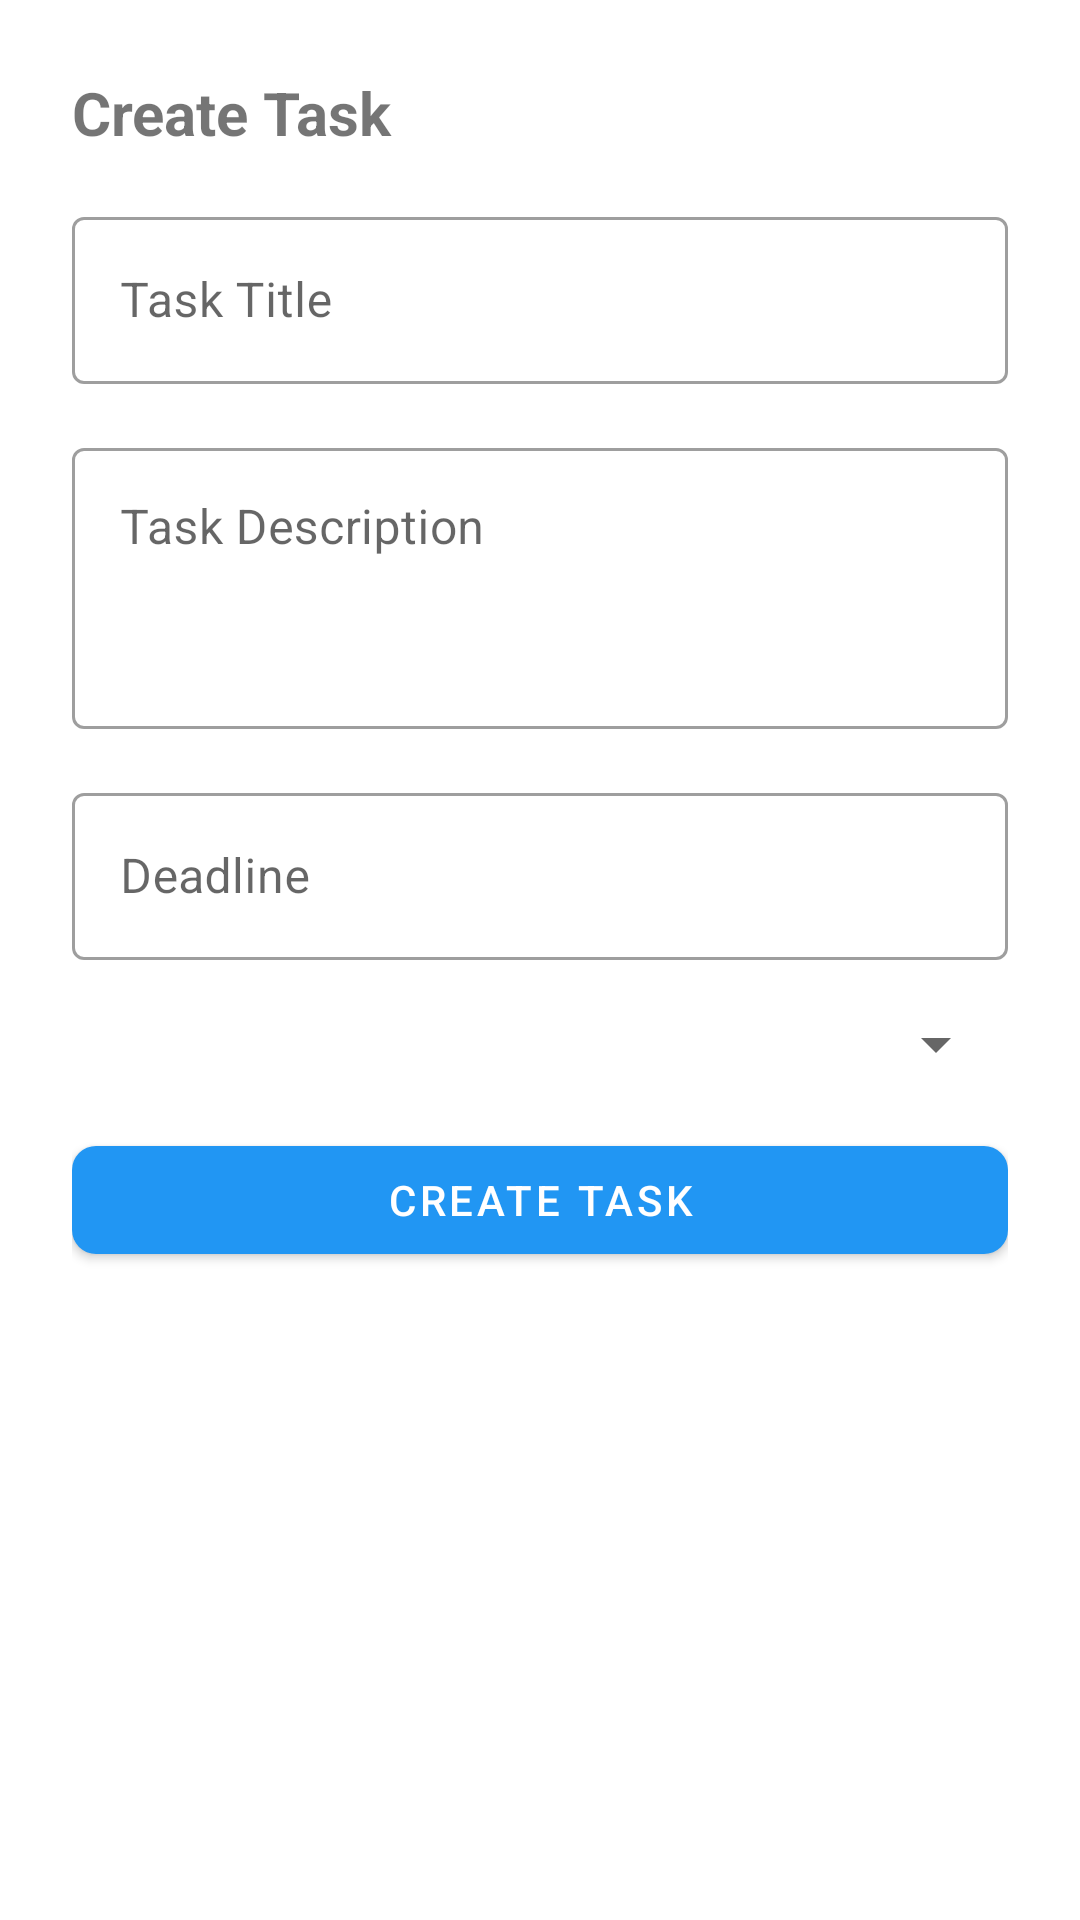

Reconstruct the res/layout file that produces this screen, plus the resources it refers to.
<!-- AndroidManifest.xml: application theme Theme.UnifiedHRSystem -->
<!-- res/layout/dialog_create_task.xml -->
<?xml version="1.0" encoding="utf-8"?>
<ScrollView xmlns:android="http://schemas.android.com/apk/res/android"
    xmlns:app="http://schemas.android.com/apk/res-auto"
    android:layout_width="match_parent"
    android:layout_height="wrap_content">

    <LinearLayout
        android:layout_width="match_parent"
        android:layout_height="wrap_content"
        android:orientation="vertical"
        android:padding="24dp">

        <TextView
            android:layout_width="wrap_content"
            android:layout_height="wrap_content"
            android:text="@string/create_task"
            android:textSize="20sp"
            android:textStyle="bold"
            android:layout_marginBottom="16dp" />

        <com.google.android.material.textfield.TextInputLayout
            style="@style/Widget.MaterialComponents.TextInputLayout.OutlinedBox"
            android:layout_width="match_parent"
            android:layout_height="wrap_content"
            android:hint="@string/task_title"
            android:layout_marginBottom="16dp">

            <com.google.android.material.textfield.TextInputEditText
                android:id="@+id/etTitle"
                android:layout_width="match_parent"
                android:layout_height="wrap_content"
                android:inputType="textCapSentences" />
        </com.google.android.material.textfield.TextInputLayout>

        <com.google.android.material.textfield.TextInputLayout
            style="@style/Widget.MaterialComponents.TextInputLayout.OutlinedBox"
            android:layout_width="match_parent"
            android:layout_height="wrap_content"
            android:hint="@string/task_description"
            android:layout_marginBottom="16dp">

            <com.google.android.material.textfield.TextInputEditText
                android:id="@+id/etDescription"
                android:layout_width="match_parent"
                android:layout_height="wrap_content"
                android:inputType="textMultiLine"
                android:minLines="3"
                android:gravity="top|start" />
        </com.google.android.material.textfield.TextInputLayout>

        <com.google.android.material.textfield.TextInputLayout
            style="@style/Widget.MaterialComponents.TextInputLayout.OutlinedBox"
            android:layout_width="match_parent"
            android:layout_height="wrap_content"
            android:hint="@string/deadline"
            android:layout_marginBottom="16dp">

            <com.google.android.material.textfield.TextInputEditText
                android:id="@+id/etDeadline"
                android:layout_width="match_parent"
                android:layout_height="wrap_content"
                android:focusable="false"
                android:clickable="true" />
        </com.google.android.material.textfield.TextInputLayout>

        <com.google.android.material.textfield.TextInputLayout
            android:id="@+id/layoutAssignTo"
            style="@style/Widget.MaterialComponents.TextInputLayout.OutlinedBox"
            android:layout_width="match_parent"
            android:layout_height="wrap_content"
            android:hint="@string/assign_to"
            android:layout_marginBottom="16dp">

            <androidx.appcompat.widget.AppCompatSpinner
                android:id="@+id/spEmployees"
                android:layout_width="match_parent"
                android:layout_height="wrap_content" />
        </com.google.android.material.textfield.TextInputLayout>

        <com.google.android.material.button.MaterialButton
            android:id="@+id/btnCreate"
            android:layout_width="match_parent"
            android:layout_height="wrap_content"
            android:text="@string/create_task"
            app:cornerRadius="8dp" />

    </LinearLayout>
</ScrollView>
<!-- resources referenced by this layout -->
<resources>
  <string name="assign_to">Assign To</string>
  <string name="create_task">Create Task</string>
  <string name="deadline">Deadline</string>
  <string name="task_description">Task Description</string>
  <string name="task_title">Task Title</string>
  <style name="Theme.UnifiedHRSystem" parent="Theme.MaterialComponents.DayNight.NoActionBar">
          <item name="colorPrimary">@color/primary</item>
          <item name="colorPrimaryDark">@color/primary_dark</item>
          <item name="colorAccent">@color/accent</item>
          <item name="toolbarStyle">@style/Widget.UnifiedHR.Toolbar</item>
      </style>
  <color name="primary">#2196F3</color>
  <color name="primary_dark">#1976D2</color>
  <color name="accent">#4CAF50</color>
  <style name="Widget.UnifiedHR.Toolbar" parent="Widget.MaterialComponents.Toolbar">
          <item name="popupTheme">@style/ThemeOverlay.MaterialComponents.Light</item>
          <item name="titleTextColor">@color/white</item>
          <item name="subtitleTextColor">@color/white</item>
      </style>
  <color name="white">#FFFFFFFF</color>
</resources>
